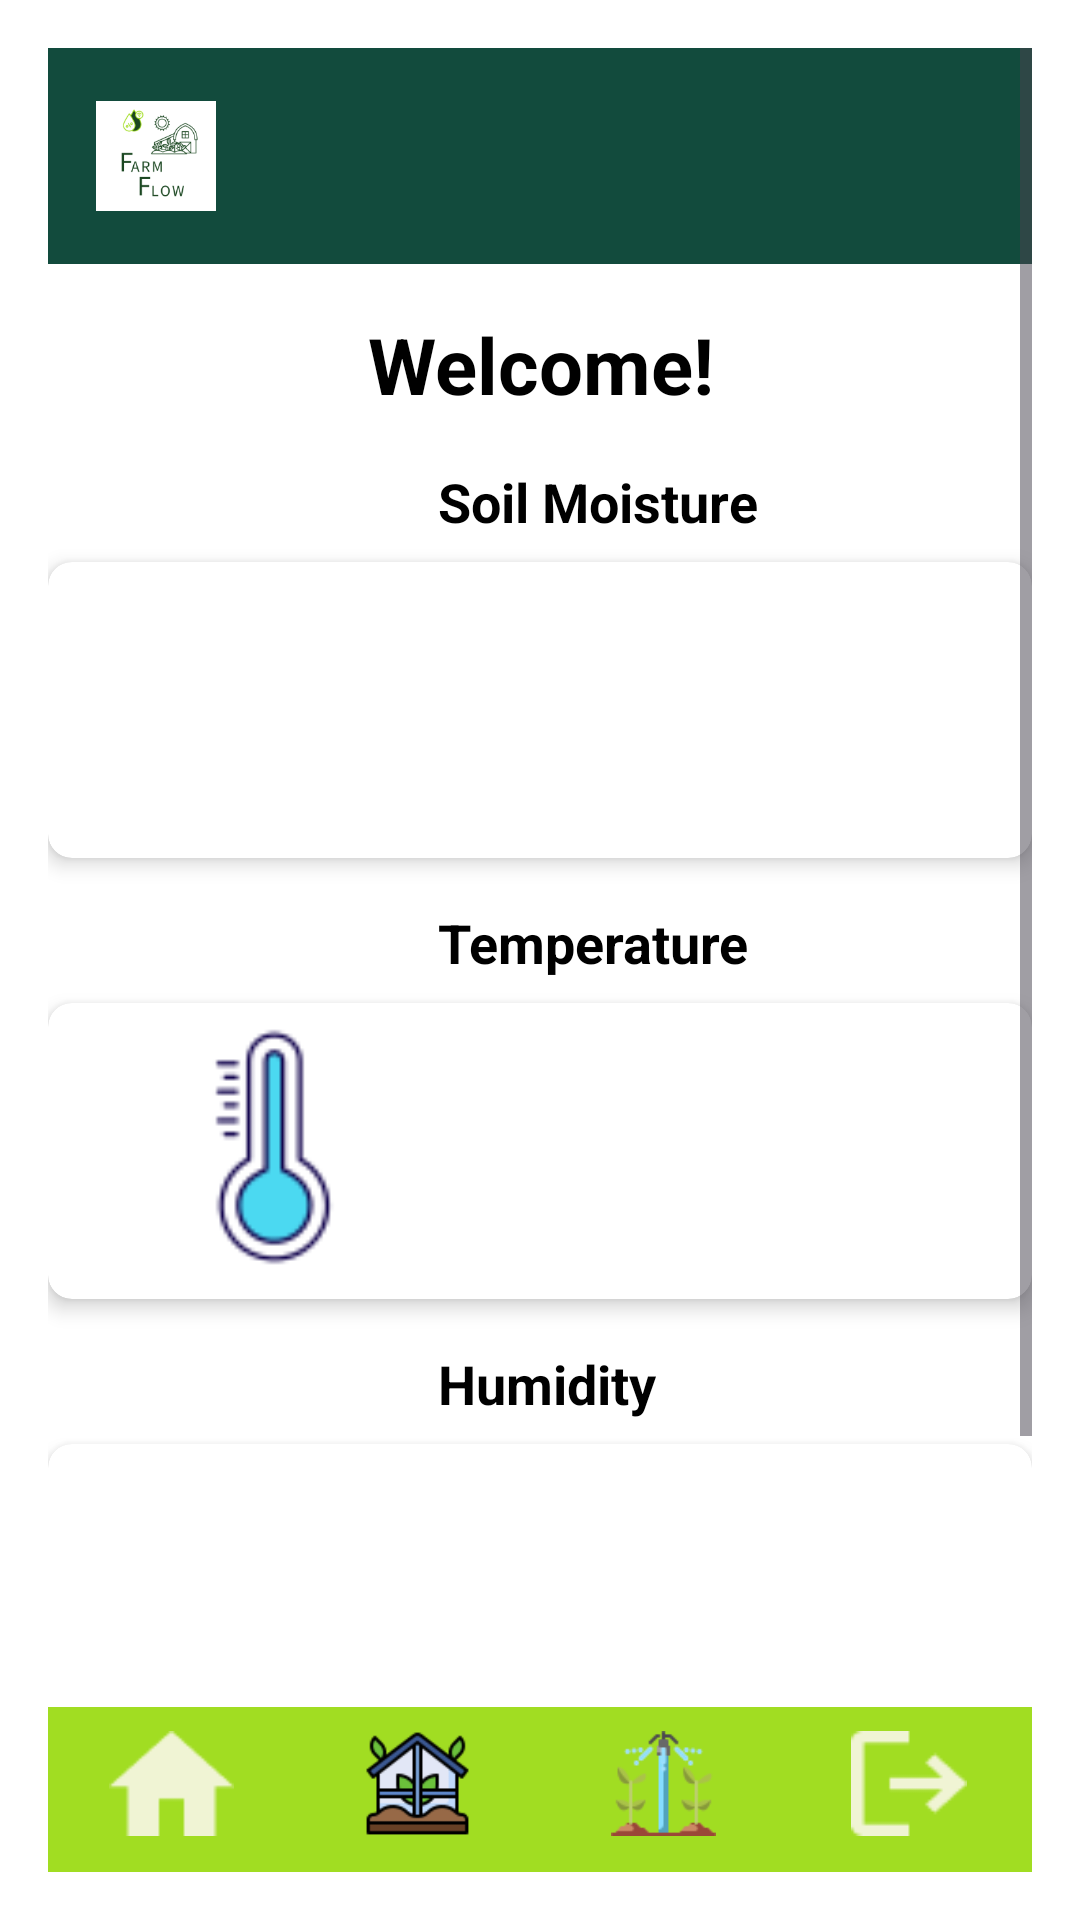

Here is an Android app screen rendered from its layout file. Give the layout XML and the strings, colors and styles it references.
<!-- AndroidManifest.xml: application theme Theme.FinalProject -->
<!-- res/layout/activity_dashboard.xml -->
<?xml version="1.0" encoding="utf-8"?>
<androidx.constraintlayout.widget.ConstraintLayout
    xmlns:android="http://schemas.android.com/apk/res/android"
    xmlns:tools="http://schemas.android.com/tools"
    xmlns:app="http://schemas.android.com/apk/res-auto"
    android:layout_width="match_parent"
    android:layout_height="match_parent"
    android:padding="16dp"
    android:background="@android:color/white"
    tools:context=".Dashboard">

    <ScrollView
        android:layout_width="0dp"
        android:layout_height="0dp"
        app:layout_constraintTop_toTopOf="parent"
        app:layout_constraintBottom_toTopOf="@id/bottomNavigation"
        app:layout_constraintStart_toStartOf="parent"
        app:layout_constraintEnd_toEndOf="parent"
        android:background="@android:color/white">

        <LinearLayout
            android:layout_width="match_parent"
            android:layout_height="wrap_content"
            android:orientation="vertical">

            
            <LinearLayout
                android:layout_width="match_parent"
                android:layout_height="wrap_content"
                android:background="#124B3D"
                android:padding="16dp"
                android:orientation="horizontal"
                android:gravity="center_vertical">

                <ImageView
                    android:id="@+id/logo"
                    android:layout_width="40dp"
                    android:layout_height="40dp"
                    android:contentDescription="@string/app_logo"
                    android:src="@drawable/farmflow" />
            </LinearLayout>

            
            <LinearLayout
                android:layout_width="match_parent"
                android:layout_height="wrap_content"
                android:orientation="vertical"
                android:paddingTop="16dp">

                
                <TextView
                    android:id="@+id/welcomeText"
                    android:layout_width="match_parent"
                    android:layout_height="wrap_content"
                    android:gravity="center"
                    android:text="@string/welcome"
                    android:textColor="@android:color/black"
                    android:textSize="26sp"
                    android:textStyle="bold" />

                
                <TextView
                    android:layout_width="wrap_content"
                    android:layout_height="wrap_content"
                    android:layout_marginTop="16dp"
                    android:layout_marginLeft="130dp"
                    android:text="Soil Moisture"
                    android:textColor="@android:color/black"
                    android:textSize="18sp"
                    android:textStyle="bold" />

                <androidx.cardview.widget.CardView
                    android:layout_width="match_parent"
                    android:layout_height="wrap_content"
                    app:cardCornerRadius="8dp"
                    app:cardElevation="4dp"
                    android:layout_marginTop="8dp"
                    android:padding="16dp">

                    <GridLayout
                        android:layout_width="match_parent"
                        android:layout_height="wrap_content"
                        android:columnCount="2"
                        android:rowCount="1"
                        android:padding="8dp">

                        <ImageView
                            android:id="@+id/moisture"
                            android:layout_width="134dp"
                            android:layout_height="80dp"
                            android:contentDescription="@string/add_greenhouse"
                            android:gravity="start"
                            android:src="@drawable/water" />

                        <TextView
                            android:id="@+id/MoistureVal"
                            android:layout_width="wrap_content"
                            android:layout_height="wrap_content"
                            android:gravity="center"
                            android:padding="8dp"
                            android:textColor="@android:color/black"
                            android:textSize="50sp"
                            android:textStyle="bold" />
                    </GridLayout>
                </androidx.cardview.widget.CardView>

                
                <TextView
                    android:layout_width="wrap_content"
                    android:layout_height="wrap_content"
                    android:text="Temperature"
                    android:layout_marginLeft="130dp"
                    android:textColor="@android:color/black"
                    android:textSize="18sp"
                    android:textStyle="bold"
                    android:layout_marginTop="16dp" />

                <androidx.cardview.widget.CardView
                    android:layout_width="match_parent"
                    android:layout_height="wrap_content"
                    app:cardCornerRadius="8dp"
                    app:cardElevation="4dp"
                    android:layout_marginTop="8dp"
                    android:padding="16dp">

                    <GridLayout
                        android:layout_width="match_parent"
                        android:layout_height="wrap_content"
                        android:columnCount="2"
                        android:rowCount="1"
                        android:padding="8dp">

                        <ImageView
                            android:id="@+id/Temperature"
                            android:layout_width="134dp"
                            android:layout_height="80dp"
                            android:contentDescription="@string/add_greenhouse"
                            android:gravity="start"
                            android:src="@drawable/celsius" />

                        <TextView
                            android:id="@+id/TemperatureVal"
                            android:layout_width="wrap_content"
                            android:layout_height="wrap_content"
                            android:gravity="center"
                            android:padding="8dp"
                            android:textColor="@android:color/black"
                            android:textSize="50sp"
                            android:textStyle="bold" />
                    </GridLayout>
                </androidx.cardview.widget.CardView>

                
                <TextView
                    android:layout_width="wrap_content"
                    android:layout_height="wrap_content"
                    android:text="Humidity"
                    android:layout_marginLeft="130dp"
                    android:textColor="@android:color/black"
                    android:textSize="18sp"
                    android:textStyle="bold"
                    android:layout_marginTop="16dp" />

                <androidx.cardview.widget.CardView
                    android:layout_width="match_parent"
                    android:layout_height="wrap_content"
                    app:cardCornerRadius="8dp"
                    app:cardElevation="4dp"
                    android:layout_marginTop="8dp"
                    android:padding="16dp">

                    <GridLayout
                        android:layout_width="match_parent"
                        android:layout_height="wrap_content"
                        android:columnCount="2"
                        android:rowCount="1"
                        android:padding="8dp">

                        <ImageView
                            android:id="@+id/Humidity"
                            android:layout_width="149dp"
                            android:layout_height="80dp"
                            android:contentDescription="@string/add_greenhouse"
                            android:gravity="start"
                            android:src="@drawable/humidity" />

                        <TextView
                            android:id="@+id/HumidityVal"
                            android:layout_width="wrap_content"
                            android:layout_height="wrap_content"
                            android:gravity="center"
                            android:padding="8dp"
                            android:textColor="@android:color/black"
                            android:textSize="50sp"
                            android:textStyle="bold" />
                    </GridLayout>
                </androidx.cardview.widget.CardView>

                
                <LinearLayout
                    android:layout_width="match_parent"
                    android:layout_height="wrap_content"
                    android:orientation="horizontal"
                    android:gravity="center"
                    android:layout_marginTop="16dp">

                    <Switch
                        android:id="@+id/actuatorSwitch"
                        android:layout_width="264dp"
                        android:layout_height="81dp"
                        android:text="Turn the water pump on or off using the switch."
                        android:textSize="18sp"
                        android:textStyle="bold"
                        tools:ignore="UseSwitchCompatOrMaterialXml" />
                </LinearLayout>
            </LinearLayout>
        </LinearLayout>
    </ScrollView>

    
    <LinearLayout
        android:id="@+id/bottomNavigation"
        android:layout_width="0dp"
        android:layout_height="55dp"
        android:layout_gravity="bottom"
        android:background="?android:attr/windowBackground"
        android:backgroundTint="#A1DD22"
        android:orientation="horizontal"
        android:paddingVertical="8dp"
        android:weightSum="4"
        app:layout_constraintBottom_toBottomOf="parent"
        app:layout_constraintEnd_toEndOf="parent"
        app:layout_constraintStart_toStartOf="parent">

        <ImageButton
            android:id="@+id/homeButtonIrrigation"
            android:layout_width="0dp"
            android:layout_height="35dp"
            android:layout_weight="1"
            android:background="?attr/selectableItemBackgroundBorderless"
            android:contentDescription="@string/home"
            android:scaleType="centerInside"
            android:src="@drawable/ic_home" />

        <ImageButton
            android:id="@+id/greenhousesButtonIrrigation"
            android:layout_width="0dp"
            android:layout_height="35dp"
            android:layout_weight="1"
            android:background="?attr/selectableItemBackgroundBorderless"
            android:contentDescription="@string/greenhouses"
            android:scaleType="centerInside"
            android:src="@drawable/ic_greenhouse" />

        <ImageButton
            android:id="@+id/irrigationButtonIrrigation"
            android:layout_width="0dp"
            android:layout_height="35dp"
            android:layout_weight="1"
            android:background="?attr/selectableItemBackgroundBorderless"
            android:contentDescription="@string/irrigation"
            android:scaleType="centerInside"
            android:src="@drawable/ic_irrigation" />

        <ImageButton
            android:id="@+id/logoutButtonIrrigation"
            android:layout_width="0dp"
            android:layout_height="35dp"
            android:layout_weight="1"
            android:background="?attr/selectableItemBackgroundBorderless"
            android:contentDescription="@string/logout"
            android:scaleType="centerInside"
            android:src="@drawable/ic_logout" />
    </LinearLayout>
</androidx.constraintlayout.widget.ConstraintLayout>
<!-- resources referenced by this layout -->
<resources>
  <!-- drawable celsius: png bitmap (drawable, 2463 bytes) -->
  <!-- drawable farmflow: png bitmap (drawable, 11621 bytes) -->
  <!-- drawable ic_greenhouse: png bitmap (drawable, 3797 bytes) -->
  <!-- drawable ic_home: png bitmap (drawable, 396 bytes) -->
  <!-- drawable ic_irrigation: png bitmap (drawable, 2628 bytes) -->
  <!-- drawable ic_logout: png bitmap (drawable, 481 bytes) -->
  <string name="add_greenhouse">ADD GREENHOUSE</string>
  <string name="greenhouses">Greenhouses</string>
  <string name="home">Home</string>
  <string name="irrigation">Irrigation</string>
  <string name="logout">Logout</string>
  <string name="welcome">Welcome!</string>
  <style name="Theme.FinalProject" parent="Base.Theme.FinalProject" />
  <style name="Base.Theme.FinalProject" parent="Theme.Material3.DayNight.NoActionBar">
          
           <item name="colorPrimary">@color/forestgreen</item>
          <item name="colorSecondary">@color/cream</item>
      </style>
  <color name="forestgreen">#124B3D</color>
  <color name="cream">#F0F4D4</color>
</resources>
